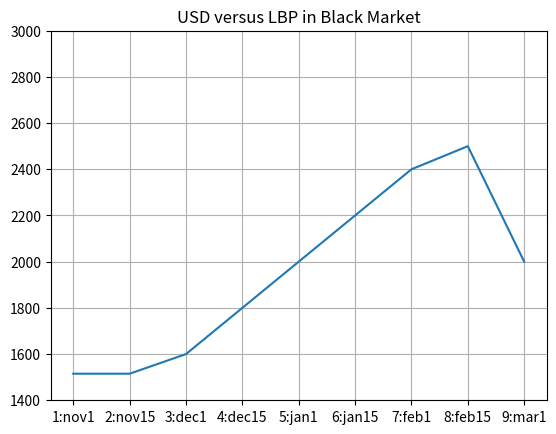

Recreate this plot in Python. (Note: this script raises an exception after producing the figure.)
# -*- coding: utf-8 -*-
"""
Created on Wed Mar 11 14:58:48 2020

@author: RAYAN
"""

dollarFile=open("dollar.txt","w")
dollarFile.write("Data about dollar fluctuation"+'\n')
dollarFile.write("nov1, 1515"+'\n'+"nov15, 1515"+'\n'+"dec1, 1600"+'\n'+"dec15, 1800"+'\n')
dollarFile.write("jan1, 2000"+'\n'+"jan15, 2200"+'\n'+"feb1,2400"+'\n'+"feb15, 2500"+'\n'+"mar1, 2000")
dollarFile.close()

def readData(fileName):
    file=open(fileName,"r")
    s=file.readline()
    print(s)
    L=[]
    for line in file:
        L.append(line.strip().split(','))
    file.close()
    return L
L=(readData("dollar.txt"))
print(L)
n=len(L)
first=[]
second=[]
for i in range(n):
    first.append(str(i+1)+':'+L[i][0])
    second.append(int(L[i][1]))
    
MaxY=max(second)
MaxX=[x for x in range(n) if second[x]==MaxY]
print(MaxY,MaxX[0])
print('\nList of ranges:',first)
print('\nList of values:',second)
import matplotlib.pyplot as plt
plt.plot(first,second)    
plt.title("USD versus LBP in Black Market")
plt.grid(axis='both')
plt.ylim(1400,3000)
plt.plot([MaxX[0],MaxY[0]],[1500 ,MaxY])
